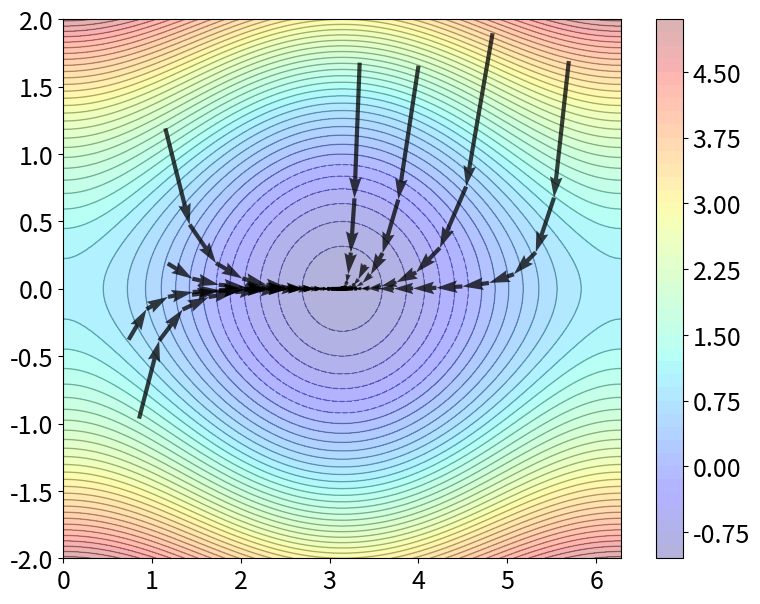

This chart was generated by the following Python code:
import numpy as np
import matplotlib.pyplot as plt

def gradient_descent(f, df, x, xmin, xmax, α  = 0.3, tol = 1e-4, maxiter = 50):

    x_history = [x]
    f_history = [f(x)]
    while np.linalg.norm(df(x)) > tol:
        x = x - α*df(x)
        x_history.append(x)
        f_history.append(f(x))
        if len(x_history) > maxiter:
            print('Warning: maximum number of iterations reached')
            break

    return x, f(x), x_history, f_history

def visualize_gradient_descent_paths(f, df, x_arr, xmin, xmax, α  = 0.3, tol = 1e-4, maxiter = 50):
    # Plot the function
    x1 = np.linspace(xmin[0],xmax[0],100)
    x2 = np.linspace(xmin[1],xmax[1],100)
    X1, X2 = np.meshgrid(x1, x2)

    plt.rc('font', size=18)
    plt.figure(figsize=(9, 7))
    plt.contourf(X1, X2, f([X1, X2]), 50, cmap='jet', alpha = 0.3)
    plt.colorbar()
    plt.contour(X1, X2, f([X1, X2]), 50, colors='black', linewidths=1, alpha=0.3)

    # Plot the trajectories of the algorithm
    for x0 in x_arr:
        x, fmin, x_history, f_history = gradient_descent(f, df, x0, xmin, xmax, α, tol, maxiter)
        for i in range(len(x_history)-1):
            plt.quiver(*x_history[i], *-α*df(x_history[i]), angles='xy', scale_units='xy', scale=1, color='k', alpha = 0.75)
    
    plt.show()
    return

### Check functions on given example

# Define the function and its gradient
f = lambda x: np.cos(x[0]) + x[1]**2
df = lambda x: np.array([-np.sin(x[0]), 2*x[1]])

# Define the intervals for the plot
xmin = np.array([0, -2])
xmax = np.array([2*np.pi, 2])

# Define the starting points
x1_arr = np.random.uniform(xmin[0], xmax[0], 10)
x2_arr = np.random.uniform(xmin[1], xmax[1], 10)
x_arr = np.array([[x1_arr[i], x2_arr[i]] for i in range(len(x1_arr))])

# Test the gradient descent algorithm using one of the starting points
x, fmin, x_history, f_history = gradient_descent(f, df, x_arr[0], xmin, xmax)
print("The value of x that minimizes f is: ", x)
print("The minimum value of f is: ", fmin)

# Visualize the gradient descent paths
visualize_gradient_descent_paths(f, df, x_arr, xmin, xmax)